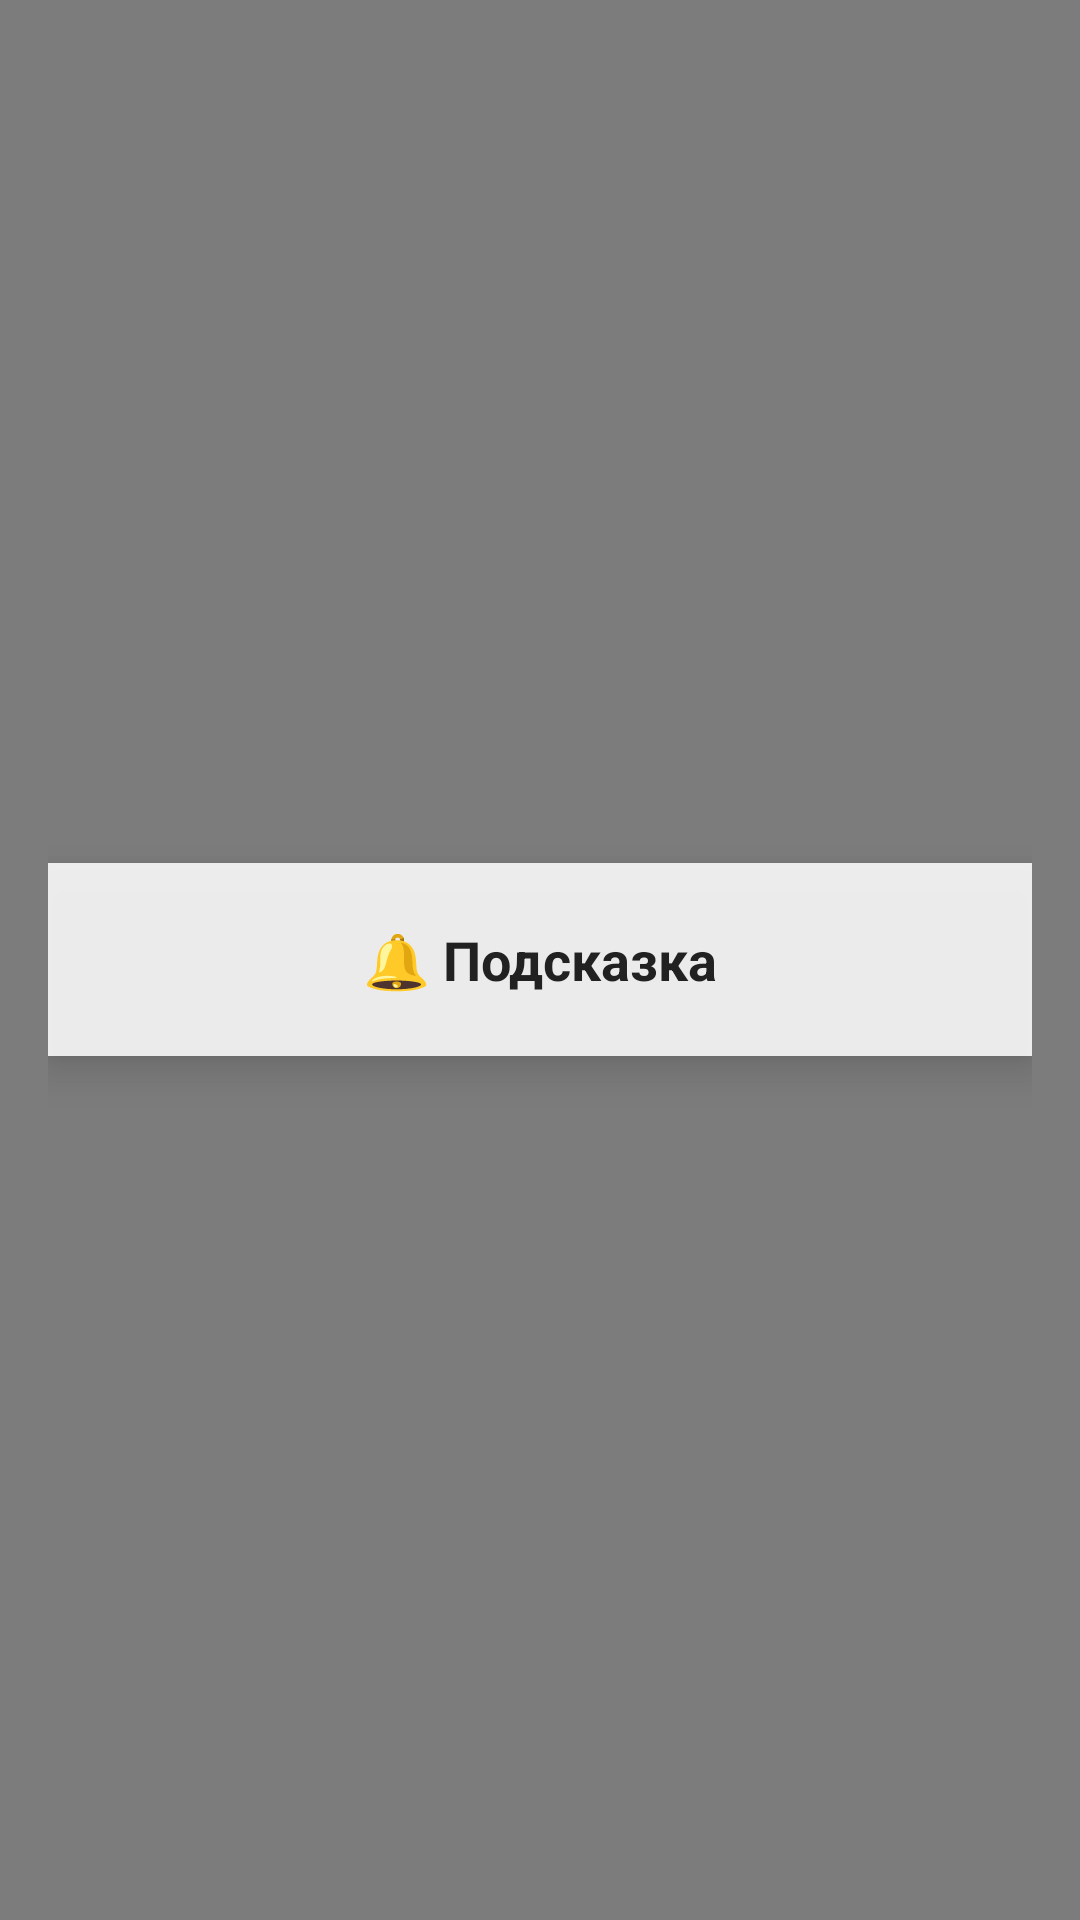

Layout XML and referenced resources for this Android screen:
<!-- AndroidManifest.xml: application theme Theme.SmartGuard -->
<!-- res/layout/overlay_hint.xml -->
<?xml version="1.0" encoding="utf-8"?>
<FrameLayout xmlns:android="http://schemas.android.com/apk/res/android"
    android:layout_width="match_parent"
    android:layout_height="wrap_content"
    android:background="#80000000"
    android:padding="16dp">

    <TextView
        android:id="@+id/hintTextView"
        android:layout_width="match_parent"
        android:layout_height="wrap_content"
        android:layout_gravity="center"
        android:background="#DDFFFFFF"
        android:elevation="8dp"
        android:gravity="center"
        android:padding="20dp"
        android:text="🔔 Подсказка"
        android:textColor="#212121"
        android:textSize="18sp"
        android:textStyle="bold"
        android:visibility="visible" />

</FrameLayout>
<!-- resources referenced by this layout -->
<resources>
  <style name="Theme.SmartGuard" parent="Theme.MaterialComponents.Light.NoActionBar.Bridge">
          <item name="colorPrimary">#6200EE</item>
          <item name="colorPrimaryDark">#3700B3</item>
          <item name="colorAccent">#03DAC5</item>
          <item name="android:statusBarColor">#3700B3</item>
      </style>
</resources>
